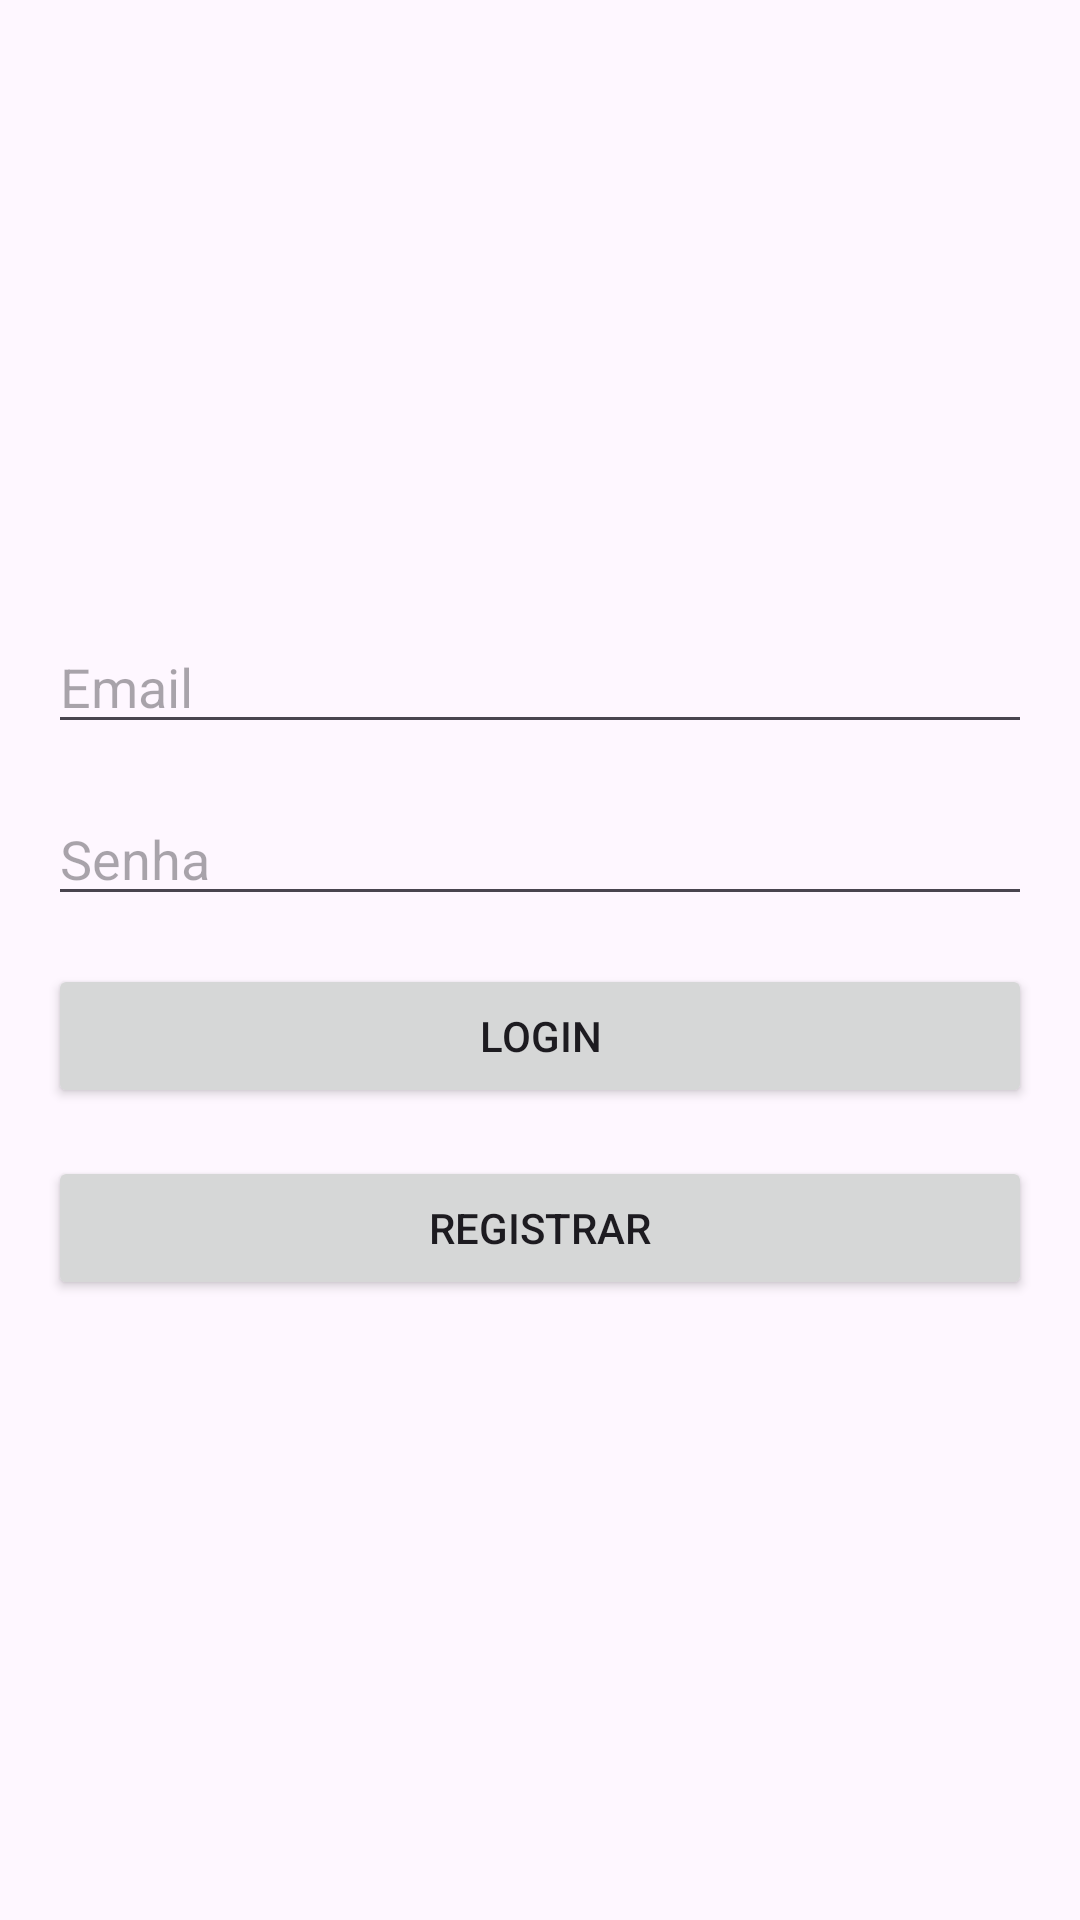

Reconstruct the res/layout file that produces this screen, plus the resources it refers to.
<!-- AndroidManifest.xml: application theme Theme.CineInfo -->
<!-- res/layout/activity_login.xml -->
<?xml version="1.0" encoding="utf-8"?>
<androidx.constraintlayout.widget.ConstraintLayout xmlns:android="http://schemas.android.com/apk/res/android"
    android:layout_width="match_parent"
    android:layout_height="match_parent">


    <LinearLayout
        xmlns:android="http://schemas.android.com/apk/res/android"
        android:layout_width="match_parent"
        android:layout_height="match_parent"
        android:orientation="vertical"
        android:padding="16dp"
        android:gravity="center">

        <EditText
            android:id="@+id/emailEditText"
            android:layout_width="match_parent"
            android:layout_height="wrap_content"
            android:hint="Email"
            android:inputType="textEmailAddress" />

        <EditText
            android:id="@+id/passwordEditText"
            android:layout_width="match_parent"
            android:layout_height="wrap_content"
            android:hint="Senha"
            android:inputType="textPassword"
            android:layout_marginTop="16dp" />

        <Button
            android:id="@+id/loginButton"
            android:layout_width="match_parent"
            android:layout_height="wrap_content"
            android:text="Login"
            android:layout_marginTop="16dp" />


        <Button
            android:id="@+id/registerButton"
            android:layout_width="match_parent"
            android:layout_height="wrap_content"
            android:text="Registrar"
            android:layout_marginTop="16dp" />


    </LinearLayout>


</androidx.constraintlayout.widget.ConstraintLayout>
<!-- resources referenced by this layout -->
<resources>
  <style name="Theme.CineInfo" parent="Base.Theme.CineInfo" />
  <style name="Base.Theme.CineInfo" parent="Theme.Material3.DayNight.NoActionBar">
          
          
      </style>
</resources>
